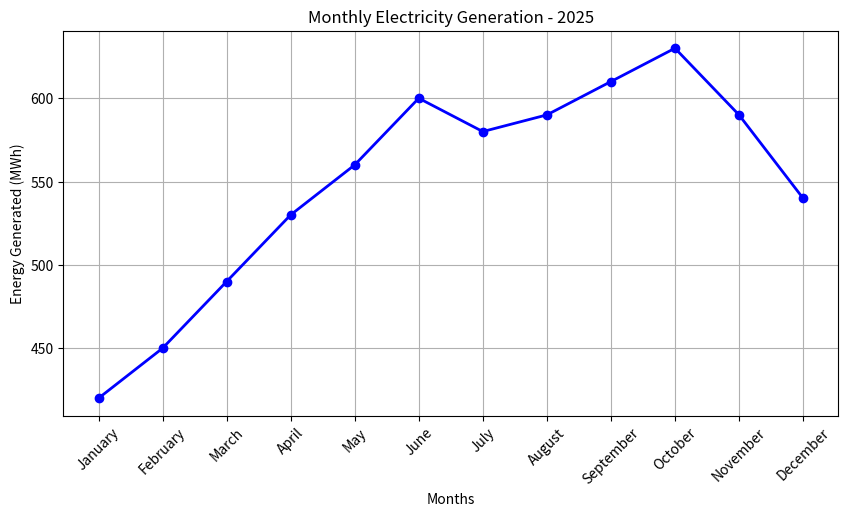

The matplotlib source for this figure:
import matplotlib.pyplot as plt

# Months
months = [
    "January",
    "February",
    "March",
    "April",
    "May",
    "June",
    "July",
    "August",
    "September",
    "October",
    "November",
    "December"
]

# Energy Generated (MWh)
energy = [420, 450, 490, 530, 560, 600, 580, 590, 610, 630, 590, 540]

# Create Line Chart
plt.figure(figsize=(10,5))

plt.plot(
    months,
    energy,
    marker="o",
    color="blue",
    linewidth=2
)

# Chart Title
plt.title("Monthly Electricity Generation - 2025")

# Axis Labels
plt.xlabel("Months")
plt.ylabel("Energy Generated (MWh)")

# Rotate Month Names
plt.xticks(rotation=45)

# Add Grid
plt.grid(True)

# Save Chart
plt.savefig("line_chart.png")

# Display Chart
plt.show()
